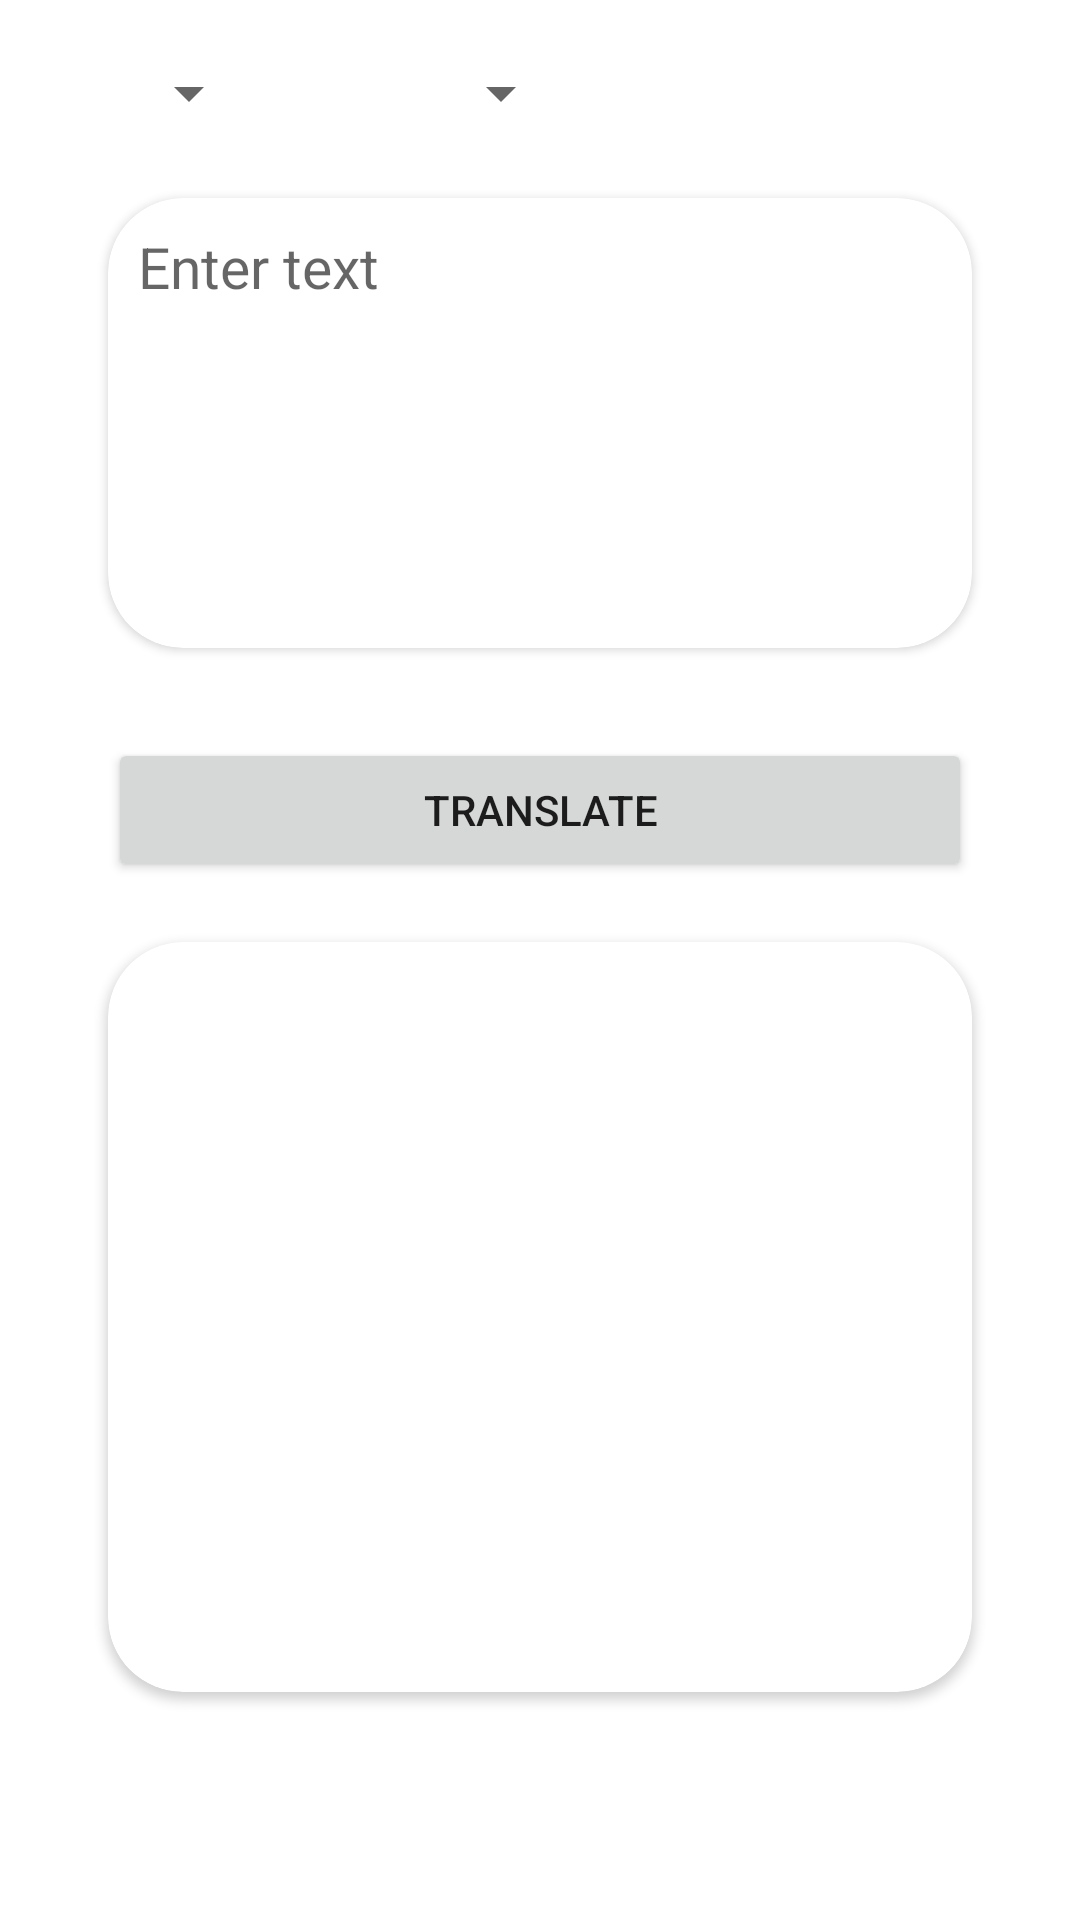

Produce the Android XML layout that renders to this screen, including the resource entries it uses.
<!-- AndroidManifest.xml: application theme Theme.Dictv6 -->
<!-- res/layout/activity_online_dictionary.xml -->
<?xml version="1.0" encoding="utf-8"?>
<LinearLayout xmlns:android="http://schemas.android.com/apk/res/android"
    xmlns:tools="http://schemas.android.com/tools"
    android:layout_width="match_parent"
    android:layout_height="match_parent"
    xmlns:app="http://schemas.android.com/apk/res-auto"
    android:orientation="vertical"
    android:padding="16dp"
    tools:context=".OnlineDictionaryFragment">

    <LinearLayout
        android:layout_width="wrap_content"
        android:layout_height="wrap_content"
        android:layout_marginStart="20dp"
        android:layout_marginEnd="40dp"
        android:weightSum="5"
        android:orientation="horizontal">

        <Spinner
            android:id="@+id/spinner_source_language"
            android:layout_width="wrap_content"
            android:layout_height="wrap_content"
            android:layout_weight="2"
            android:layout_margin="3dp"
            android:layout_gravity="center"
            android:padding="5dp"
            android:dropDownVerticalOffset="40dp" />

        <ImageView
            android:layout_width="50dp"
            android:layout_height="20dp"
            android:layout_weight="1"
            android:src="@drawable/exchange"
            android:layout_gravity="center"/>

        <Spinner
            android:id="@+id/spinner_target_language"
            android:layout_width="wrap_content"
            android:layout_height="wrap_content"
            android:layout_gravity="center"
            android:layout_margin="3dp"
            android:layout_weight="2"
            android:dropDownVerticalOffset="40dp"
            android:padding="5dp"
            tools:ignore="TouchTargetSizeCheck" />

    </LinearLayout>

    <androidx.cardview.widget.CardView
        android:layout_width="match_parent"
        android:layout_height="150dp"
        android:layout_marginStart="20dp"
        android:layout_marginTop="20dp"
        android:layout_marginEnd="20dp"
        android:layout_marginBottom="10dp"
        app:cardCornerRadius="25dp">

        <com.google.android.material.textfield.TextInputEditText
            android:id="@+id/et_word_online"
            android:layout_width="match_parent"
            android:layout_height="150dp"
            android:hint="Enter text"
            android:ems="10"
            android:importantForAutofill="no"
            android:inputType="textImeMultiLine|textMultiLine"
            android:textSize="19sp"
            android:textColor="@color/black"
            android:gravity="top"
            android:background="@drawable/background"
            android:padding="10dp"
            android:imeOptions="actionDone" />

    </androidx.cardview.widget.CardView>

    <Button
        android:id="@+id/btn_translate_online"
        android:layout_width="match_parent"
        android:layout_height="wrap_content"
        android:layout_marginStart="20dp"
        android:layout_marginTop="20dp"
        android:layout_marginEnd="20dp"
        android:text="Translate" />

    <androidx.cardview.widget.CardView
        android:layout_width="match_parent"
        android:layout_height="wrap_content"
        android:layout_marginStart="20dp"
        android:layout_marginTop="20dp"
        android:layout_marginEnd="20dp"
        app:cardCornerRadius="25dp">

        <TextView
            android:id="@+id/tv_result_online"
            android:layout_width="match_parent"
            android:layout_height="250dp"
            android:padding="10dp"
            android:textColor="@color/black"
            android:textSize="18sp" />

    </androidx.cardview.widget.CardView>

</LinearLayout>
<!-- resources referenced by this layout -->
<resources>
  <color name="black">#FF000000</color>
  <style name="Theme.Dictv6" parent="Theme.MaterialComponents.DayNight.DarkActionBar">
          
          <item name="colorPrimary">@color/purple_500</item>
          <item name="colorPrimaryVariant">@color/purple_700</item>
          <item name="colorOnPrimary">@color/white</item>
          
          <item name="colorSecondary">@color/teal_200</item>
          <item name="colorSecondaryVariant">@color/teal_700</item>
          <item name="colorOnSecondary">@color/black</item>
          
          <item name="android:statusBarColor">?attr/colorPrimaryVariant</item>
          
      </style>
  <color name="purple_500">#FF6200EE</color>
  <color name="purple_700">#FF3700B3</color>
  <color name="white">#FFFFFFFF</color>
  <color name="teal_200">#FF03DAC5</color>
  <color name="teal_700">#FF018786</color>
</resources>
